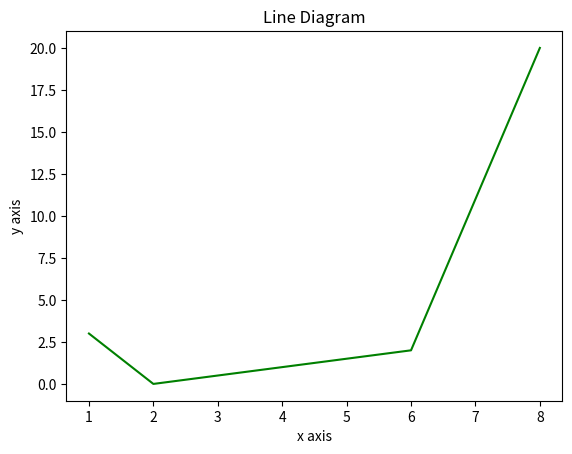

Python code for this plot:
# importing the modules
import numpy as np
import matplotlib.pyplot as plt
 
# data to be plotted
x = np.array([1,2,6,8])
y = np.array([3,0,2,20])
 
# plotting
plt.title("Line Diagram")
plt.xlabel("x axis")
plt.ylabel("y axis")
plt.plot(x, y, color ="green")
plt.show()
